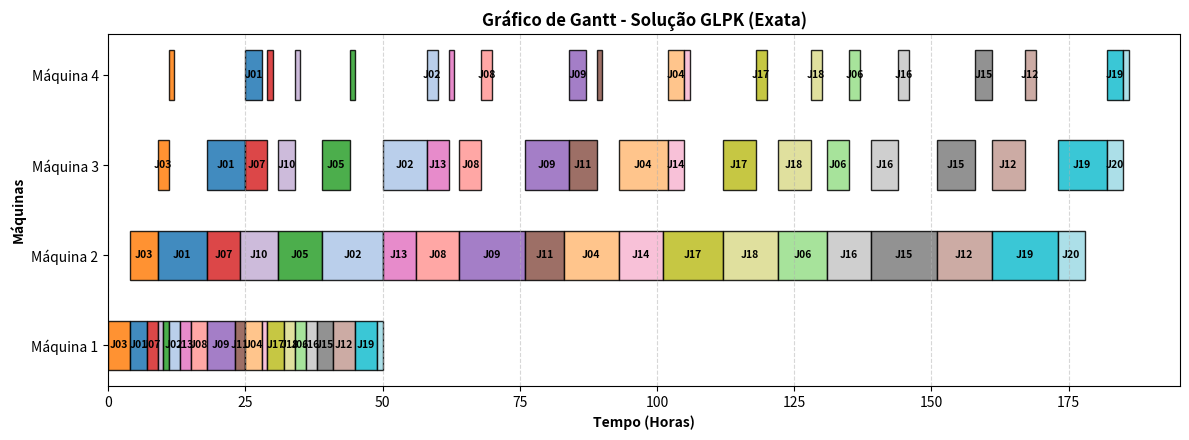
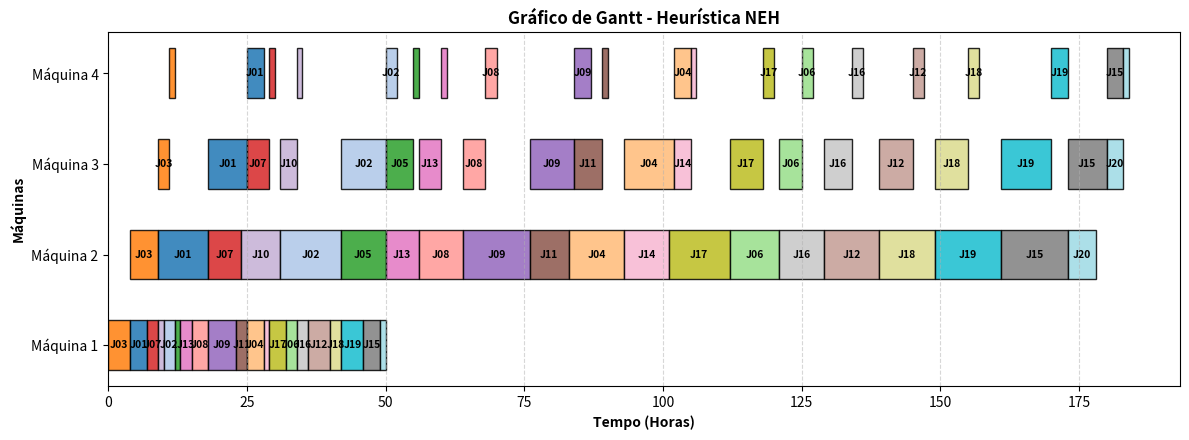
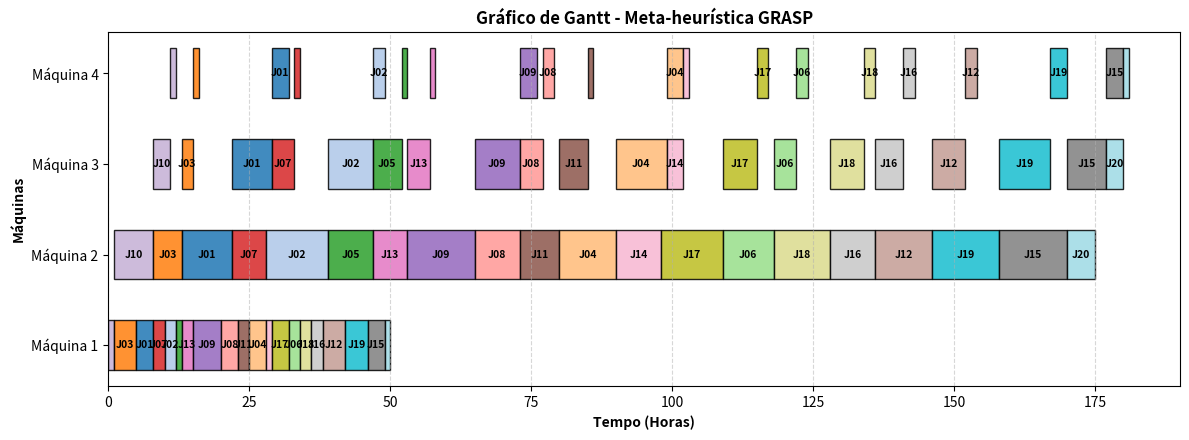

Here is the Python script that generated these plots, in order:
import time
import random
import matplotlib.pyplot as plt
import numpy as np

# ==============================================================================
# 1. CRIAÇÃO E CARREGAMENTO DE DADOS
# ==============================================================================

CONTEUDO_INSTANCIA = """20
4
3 9 7 3
2 11 8 2
4 5 2 1
3 10 9 3
1 8 5 1
2 9 4 2
2 6 4 1
3 8 4 2
5 12 8 3
1 7 3 1
2 7 5 1
4 10 6 2
2 6 4 1
1 8 3 1
3 12 7 3
2 8 5 2
3 11 6 2
2 10 6 2
4 12 9 3
1 5 3 1
24 50 18 96 60 120 31 70 66 36 84 144 60 104 120 136 114 128 132 192"""

def salvar_instancia_se_necessario(caminho="instancia_1.txt"):
    with open(caminho, "w") as f:
        f.write(CONTEUDO_INSTANCIA)

def carregar_instancia(caminho_arquivo):
    with open(caminho_arquivo, 'r') as f:
        linhas = [linha.strip() for linha in f.readlines() if linha.strip()]
    
    num_jobs = int(linhas[0])
    num_maquinas = int(linhas[1])
    
    tempos = []
    for i in range(2, 2 + num_jobs):
        tempos.append(list(map(int, linhas[i].split())))
        
    due_dates = list(map(int, linhas[2 + num_jobs].split()))
    
    return num_jobs, num_maquinas, tempos, due_dates

# ==============================================================================
# 2. AVALIADOR MULTIDIMENSIONAL COMPLETO
# ==============================================================================

def avaliar_completo(sequencia, tempos, due_dates):
    n = len(sequencia)
    m = len(tempos[0])
    
    C = [[0] * m for _ in range(n)]
    S = [[0] * m for _ in range(n)] # Matriz de tempos de início
    
    # Primeiros tempos (posição 0)
    job_0 = sequencia[0]
    S[0][0] = 0
    C[0][0] = tempos[job_0][0]
    for j in range(1, m):
        S[0][j] = C[0][j-1]
        C[0][j] = S[0][j] + tempos[job_0][j]
        
    # Posições subsequentes
    for i in range(1, n):
        job_i = sequencia[i]
        S[i][0] = C[i-1][0]
        C[i][0] = S[i][0] + tempos[job_i][0]
        for j in range(1, m):
            S[i][j] = max(C[i-1][j], C[i][j-1])
            C[i][j] = S[i][j] + tempos[job_i][j]
            
    atraso_total = 0
    adiantamento_total = 0
    jobs_atrasados = 0
    atraso_maximo = 0
    
    detalhes = []
    for i in range(n):
        job_orig = sequencia[i]
        c_j = C[i][-1]
        d_j = due_dates[job_orig]
        t_j = max(0, c_j - d_j)
        e_j = max(0, d_j - c_j)
        
        atraso_total += t_j
        adiantamento_total += e_j
        if t_j > 0:
            jobs_atrasados += 1
        if t_j > atraso_maximo:
            atraso_maximo = t_j
            
        detalhes.append({
            'pos': i + 1,
            'job': job_orig + 1,
            'completion_time': c_j,
            'due_date': d_j,
            'earliness': e_j,
            'tardiness': t_j
        })
        
    makespan = C[-1][-1]
    fo_combinada = atraso_total + adiantamento_total
    
    return {
        'atraso_total': atraso_total,
        'adiantamento_total': adiantamento_total,
        'fo_combinada': fo_combinada,
        'makespan': makespan,
        'jobs_atrasados': jobs_atrasados,
        'perc_atrasados': (jobs_atrasados / n) * 100,
        'atraso_maximo': atraso_maximo,
        'atraso_medio': atraso_total / n,
        'S_matrix': S,
        'C_matrix': C,
        'detalhes': detalhes
    }

# ==============================================================================
# 3. ALGORITMOS (NEH e GRASP)
# ==============================================================================

def resolver_neh(num_jobs, num_maquinas, tempos, due_dates):
    inicio = time.perf_counter()
    jobs_info = [(j, due_dates[j], sum(tempos[j])) for j in range(num_jobs)]
    jobs_info.sort(key=lambda x: (x[1], x[2]))
    jobs_ordenados = [j for j, _, _ in jobs_info]
    
    sequencia = [jobs_ordenados[0]]
    for i in range(1, num_jobs):
        job_atual = jobs_ordenados[i]
        melhor_seq = None
        melhor_atraso = float('inf')
        melhor_makespan = float('inf')
        
        for pos in range(len(sequencia) + 1):
            temp_seq = sequencia[:pos] + [job_atual] + sequencia[pos:]
            res = avaliar_completo(temp_seq, tempos, due_dates)
            atraso, makespan = res['atraso_total'], res['makespan']
            
            if atraso < melhor_atraso or (atraso == melhor_atraso and makespan < melhor_makespan):
                melhor_atraso = atraso
                melhor_makespan = makespan
                melhor_seq = temp_seq
                
        sequencia = melhor_seq
        
    tempo_execucao = time.perf_counter() - inicio
    return sequencia, tempo_execucao

def busca_local_insert(sequencia, tempos, due_dates):
    n = len(sequencia)
    melhor_seq = list(sequencia)
    res = avaliar_completo(melhor_seq, tempos, due_dates)
    melhor_atraso, melhor_ms = res['atraso_total'], res['makespan']
    melhorou = True
    
    while melhorou:
        melhorou = False
        for i in range(n):
            job = melhor_seq.pop(i)
            for j in range(n):
                if i == j:
                    continue
                temp_seq = melhor_seq[:j] + [job] + melhor_seq[j:]
                res_temp = avaliar_completo(temp_seq, tempos, due_dates)
                atraso, ms = res_temp['atraso_total'], res_temp['makespan']
                
                if atraso < melhor_atraso or (atraso == melhor_atraso and ms < melhor_ms):
                    melhor_atraso = atraso
                    melhor_ms = ms
                    melhor_seq = temp_seq
                    melhorou = True
                    break
            if melhorou:
                break
            else:
                melhor_seq.insert(i, job)
                
    return melhor_seq

def construir_solucao_rcl(num_jobs, tempos, due_dates, alpha=0.3):
    candidatos = list(range(num_jobs))
    sequencia = []
    
    while candidatos:
        avaliacoes = []
        for job in candidatos:
            temp_seq = sequencia + [job]
            res = avaliar_completo(temp_seq, tempos, due_dates)
            avaliacoes.append((job, res['atraso_total']))
            
        avaliacoes.sort(key=lambda x: x[1])
        min_cost = avaliacoes[0][1]
        max_cost = avaliacoes[-1][1]
        
        limite = min_cost + alpha * (max_cost - min_cost)
        rcl = [job for job, cost in avaliacoes if cost <= limite]
        
        escolhido = random.choice(rcl)
        sequencia.append(escolhido)
        candidatos.remove(escolhido)
        
    return sequencia

def resolver_grasp(num_jobs, tempos, due_dates, max_iter=30, alpha=0.3, seed=42):
    random.seed(seed)
    inicio = time.perf_counter()
    
    melhor_solucao = None
    melhor_atraso = float('inf')
    
    for it in range(max_iter):
        sol_inicial = construir_solucao_rcl(num_jobs, tempos, due_dates, alpha=alpha)
        sol_refinada = busca_local_insert(sol_inicial, tempos, due_dates)
        res_refinada = avaliar_completo(sol_refinada, tempos, due_dates)
        atraso_refinado = res_refinada['atraso_total']
        
        if atraso_refinado < melhor_atraso:
            melhor_atraso = atraso_refinado
            melhor_solucao = sol_refinada
            
    tempo_execucao = time.perf_counter() - inicio
    return melhor_solucao, tempo_execucao

# ==============================================================================
# 4. GERADOR DE GRÁFICO DE GANTT
# ==============================================================================

def gerar_grafico_gantt(sequencia, tempos, due_dates, titulo, nome_arquivo):
    n = len(sequencia)
    m = len(tempos[0])
    res = avaliar_completo(sequencia, tempos, due_dates)
    S, C = res['S_matrix'], res['C_matrix']
    
    fig, ax = plt.subplots(figsize=(12, 4.5))
    colors = plt.cm.tab20(np.linspace(0, 1, n))
    
    for j in range(m):
        for i in range(n):
            job_id = sequencia[i]
            start = S[i][j]
            duration = tempos[job_id][j]
            
            ax.barh(y=f"Máquina {j+1}", width=duration, left=start, 
                    color=colors[job_id], edgecolor='black', alpha=0.85, height=0.55)
            
            if duration >= 2:
                ax.text(start + duration/2, j, f"J{job_id+1:02d}", 
                        ha='center', va='center', color='black', fontsize=7.5, fontweight='bold')
                
    ax.set_xlabel("Tempo (Horas)", fontsize=10, fontweight='bold')
    ax.set_ylabel("Máquinas", fontsize=10, fontweight='bold')
    ax.set_title(titulo, fontsize=12, fontweight='bold')
    ax.grid(axis='x', linestyle='--', alpha=0.5)
    plt.tight_layout()
    plt.savefig(nome_arquivo, dpi=300)
    plt.close()
    print(f"✔ Gráfico de Gantt salvo com sucesso: {nome_arquivo}")

# ==============================================================================
# 5. EXECUÇÃO E IMPRESSÃO DOS RELATÓRIOS DO ARTIGO
# ==============================================================================

if __name__ == "__main__":
    ARQUIVO_INSTANCIA = "instancia_1.txt"
    salvar_instancia_se_necessario(ARQUIVO_INSTANCIA)
    n, m, tempos, due_dates = carregar_instancia(ARQUIVO_INSTANCIA)
    
    # 1. GLPK (Sequência Ótima do Modelo exato modelo.out)
    seq_glpk = [2,0,6,9,4,1,12,7,8,10,3,13,16,17,5,15,14,11,18,19] # 0-indexed
    t_glpk = 162.2 # Inserir tempo de execução real obtido no GLPK
    res_glpk = avaliar_completo(seq_glpk, tempos, due_dates)
    
    # 2. NEH
    seq_neh, t_neh = resolver_neh(n, m, tempos, due_dates)
    res_neh = avaliar_completo(seq_neh, tempos, due_dates)
    
    # 3. GRASP
    seq_grasp, t_grasp = resolver_grasp(n, tempos, due_dates)
    res_grasp = avaliar_completo(seq_grasp, tempos, due_dates)
    
    # 4. Geração dos Gráficos de Gantt
    gerar_grafico_gantt(seq_glpk, tempos, due_dates, "Gráfico de Gantt - Solução GLPK (Exata)", "gantt_glpk.png")
    gerar_grafico_gantt(seq_neh, tempos, due_dates, "Gráfico de Gantt - Heurística NEH", "gantt_neh.png")
    gerar_grafico_gantt(seq_grasp, tempos, due_dates, "Gráfico de Gantt - Meta-heurística GRASP", "gantt_grasp.png")
    
    # 5. Relatório Consolidado para o Artigo
    print("\n" + "="*85)
    print("      TABELA COMPARATIVA MULTIDIMENSIONAL PARA A SEÇÃO DE RESULTADOS")
    print("="*85)
    
    fmt = "{:<32} | {:<15} | {:<15} | {:<15}"
    print(fmt.format("Métrica / Indicador", "GLPK (Exato)", "NEH Adaptado", "GRASP (30 iter)"))
    print("-" * 85)
    print(fmt.format("Atraso Total (Sum T_j) [h]", f"{res_glpk['atraso_total']}", f"{res_neh['atraso_total']}", f"{res_grasp['atraso_total']}"))
    print(fmt.format("Adiantamento Total (Sum E_j) [h]", f"{res_glpk['adiantamento_total']}", f"{res_neh['adiantamento_total']}", f"{res_grasp['adiantamento_total']}"))
    print(fmt.format("FO Combinada (Sum T_j + Sum E_j)", f"{res_glpk['fo_combinada']}", f"{res_neh['fo_combinada']}", f"{res_grasp['fo_combinada']}"))
    print(fmt.format("Makespan (C_max) [h]", f"{res_glpk['makespan']}", f"{res_neh['makespan']}", f"{res_grasp['makespan']}"))
    print(fmt.format("Tarefas Atrasadas (N_tardy)", f"{res_glpk['jobs_atrasados']} ({res_glpk['perc_atrasados']:.0f}%)", f"{res_neh['jobs_atrasados']} ({res_neh['perc_atrasados']:.0f}%)", f"{res_grasp['jobs_atrasados']} ({res_grasp['perc_atrasados']:.0f}%)"))
    print(fmt.format("Atraso Máximo (T_max) [h]", f"{res_glpk['atraso_maximo']}", f"{res_neh['atraso_maximo']}", f"{res_grasp['atraso_maximo']}"))
    print(fmt.format("Atraso Médio por Job [h]", f"{res_glpk['atraso_medio']:.2f}", f"{res_neh['atraso_medio']:.2f}", f"{res_grasp['atraso_medio']:.2f}"))
    print(fmt.format("Tempo Computacional (CPU) [s]", f"{t_glpk:.4f}", f"{t_neh:.4f}", f"{t_grasp:.4f}"))
    print("="*85)
